Photos from the image-classification dataset "data" in the GitHub repository rsobralm/Projeto-IA. Its 5 classes are: bottle, can, cigarette, plastic bag and wrapper, straw.

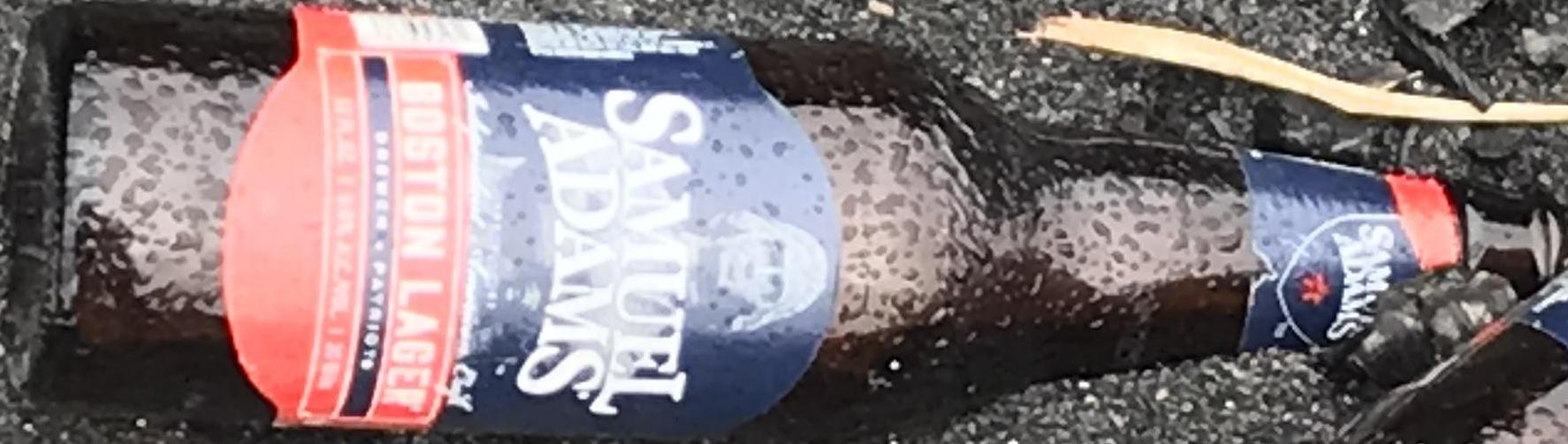
Label: bottle

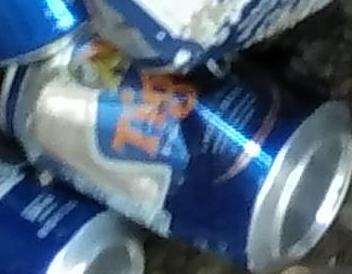
Label: can

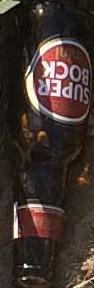
Label: bottle

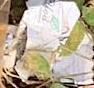
Label: plastic bag and wrapper

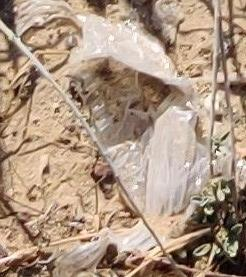
Label: plastic bag and wrapper

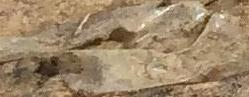
Label: plastic bag and wrapper
